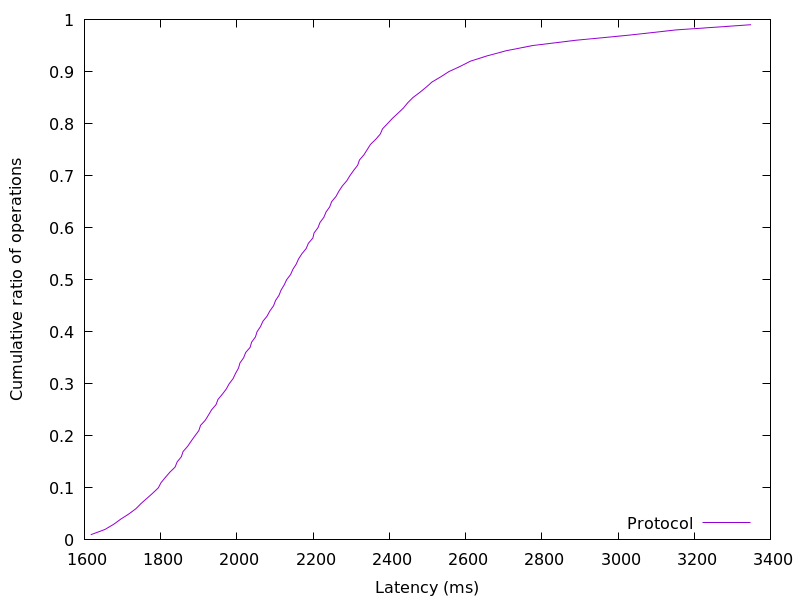

Data behind this chart, as committed beside it:
1616.479488, 0.01
1653, 0.02
1677, 0.03
1695, 0.04
1717, 0.05
1735, 0.06
1749, 0.07
1764, 0.08
1779, 0.09
1794, 0.1
1801, 0.11
1812, 0.12
1824, 0.13
1838, 0.14
1843, 0.15
1854, 0.16
1859, 0.17
1871, 0.18
1880, 0.19
1890, 0.2
1900, 0.21
1905, 0.22
1917, 0.23
1925, 0.24
1934, 0.25
1945, 0.26
1950, 0.27
1962, 0.28
1972, 0.29
1980, 0.3
1990, 0.31
1996, 0.32
2004, 0.33
2008, 0.34
2018, 0.35
2023, 0.36
2035, 0.37
2039, 0.38
2049, 0.39
2053, 0.4
2062, 0.41
2068, 0.42
2079, 0.43
2087, 0.44
2096, 0.45
2101, 0.46
2111, 0.47
2116, 0.48
2124, 0.49
2131, 0.5
2141, 0.51
2147, 0.52
2156, 0.53
2162, 0.54
2171, 0.55
2182, 0.56
2188, 0.57
2199, 0.58
2203, 0.59
2213, 0.6
2218, 0.61
... 38 more rows
